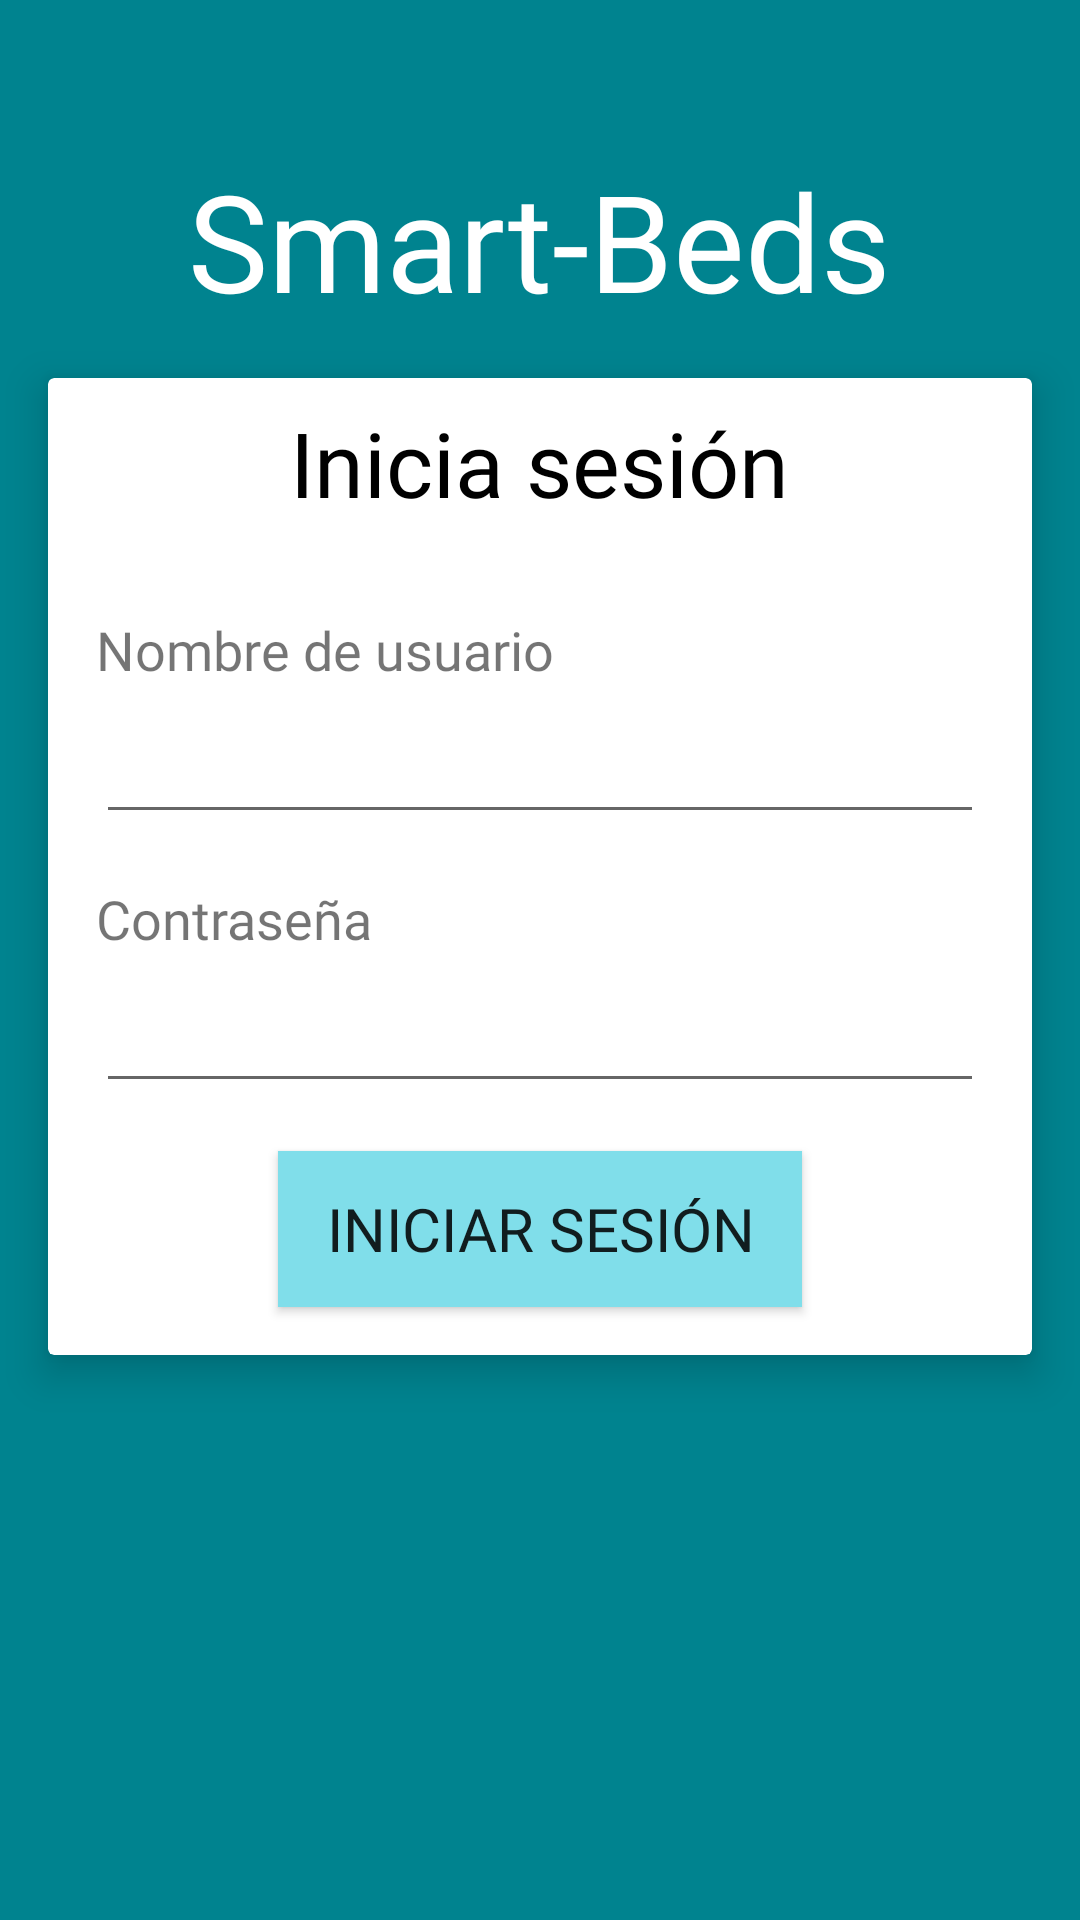

Produce the Android XML layout that renders to this screen, including the resource entries it uses.
<!-- AndroidManifest.xml: application theme AppTheme -->
<!-- res/layout/activity_main.xml -->
<?xml version="1.0" encoding="utf-8"?>

<ScrollView xmlns:android="http://schemas.android.com/apk/res/android"
    xmlns:tools="http://schemas.android.com/tools"
    android:layout_width="match_parent"
    android:layout_height="match_parent"
    android:fillViewport="true">

    <RelativeLayout
        android:layout_width="match_parent"
        android:layout_height="match_parent">

        <LinearLayout
            android:layout_width="match_parent"
            android:layout_height="match_parent"
            android:background="@color/colorPrimary"
            android:gravity="center_horizontal"
            android:orientation="vertical"
            tools:context=".generalActivities.MainActivity">

            <TextView
                android:layout_width="wrap_content"
                android:layout_height="wrap_content"
                android:layout_marginTop="50dp"
                android:layout_marginBottom="16dp"
                android:fontFamily="@font/roboto_black"
                android:text="Smart-Beds"
                android:textColor="@android:color/white"
                android:textSize="45dp" />

            <android.support.v7.widget.CardView xmlns:card_view="http://schemas.android.com/apk/res-auto"
                android:layout_width="match_parent"
                android:layout_height="wrap_content"
                android:layout_marginLeft="16dp"
                android:layout_marginRight="16dp"
                android:layout_marginBottom="16dp"
                card_view:cardElevation="8dp">

                <LinearLayout
                    android:layout_width="match_parent"
                    android:layout_height="match_parent"
                    android:gravity="center_horizontal"
                    android:orientation="vertical">

                    <TextView
                        android:layout_width="wrap_content"
                        android:layout_height="wrap_content"
                        android:layout_marginTop="8dp"
                        android:layout_marginBottom="30dp"
                        android:fontFamily="@font/roboto_medium"
                        android:text="Inicia sesión"
                        android:textColor="@android:color/black"
                        android:textSize="30dp" />

                    <TextView
                        android:layout_width="wrap_content"
                        android:layout_height="wrap_content"
                        android:layout_gravity="left"
                        android:layout_marginLeft="16dp"
                        android:layout_marginBottom="8dp"
                        android:fontFamily="@font/roboto"
                        android:text="Nombre de usuario"
                        android:textSize="18dp" />

                    <EditText
                        android:id="@+id/input_nombre"
                        android:layout_width="match_parent"
                        android:layout_height="wrap_content"
                        android:layout_marginHorizontal="16dp"
                        android:layout_marginBottom="16dp"
                        android:inputType="textPersonName"
                        android:text="" />

                    <TextView
                        android:layout_width="wrap_content"
                        android:layout_height="wrap_content"
                        android:layout_gravity="left"
                        android:layout_marginLeft="16dp"
                        android:layout_marginBottom="8dp"
                        android:fontFamily="@font/roboto"
                        android:text="Contraseña"
                        android:textSize="18dp" />

                    <EditText
                        android:id="@+id/input_contrasena"
                        android:layout_width="match_parent"
                        android:layout_height="wrap_content"
                        android:layout_marginHorizontal="16dp"
                        android:layout_marginBottom="16dp"
                        android:inputType="textPassword"
                        android:text="" />

                    <Button
                        android:id="@+id/boton_iniciarSesion"
                        android:layout_width="wrap_content"
                        android:layout_height="52dp"
                        android:layout_marginBottom="16dp"
                        android:background="@color/colorPrimaryLight"
                        android:fontFamily="@font/roboto_medium"
                        android:onClick="iniciarSesion"
                        android:paddingHorizontal="16dp"
                        android:text="Iniciar Sesión"
                        android:textSize="20dp" />


                </LinearLayout>
            </android.support.v7.widget.CardView>
        </LinearLayout>

        <ProgressBar
            android:id="@+id/main_progress"
            android:layout_width="wrap_content"
            android:layout_height="wrap_content"
            android:visibility="gone"
            android:layout_alignParentTop="true"
            android:layout_centerHorizontal="true"
            android:layout_marginVertical="200dp"/>

    </RelativeLayout>
</ScrollView>
<!-- resources referenced by this layout -->
<resources>
  <color name="colorPrimary">#00838F</color>
  <color name="colorPrimaryLight">#80DEEA</color>
  <style name="AppTheme" parent="Theme.AppCompat.Light.DarkActionBar">
          
          <item name="colorPrimary">@color/colorPrimary</item>
          <item name="colorPrimaryDark">@color/colorPrimaryDark</item>
          <item name="colorAccent">@color/colorAccent</item>
          <item name="windowActionBar">false</item>
          <item name="windowNoTitle">true</item>
          <item name="windowActionModeOverlay">true</item>
      </style>
  <color name="colorPrimaryDark">#002425</color>
  <color name="colorAccent">#D81B60</color>
</resources>
